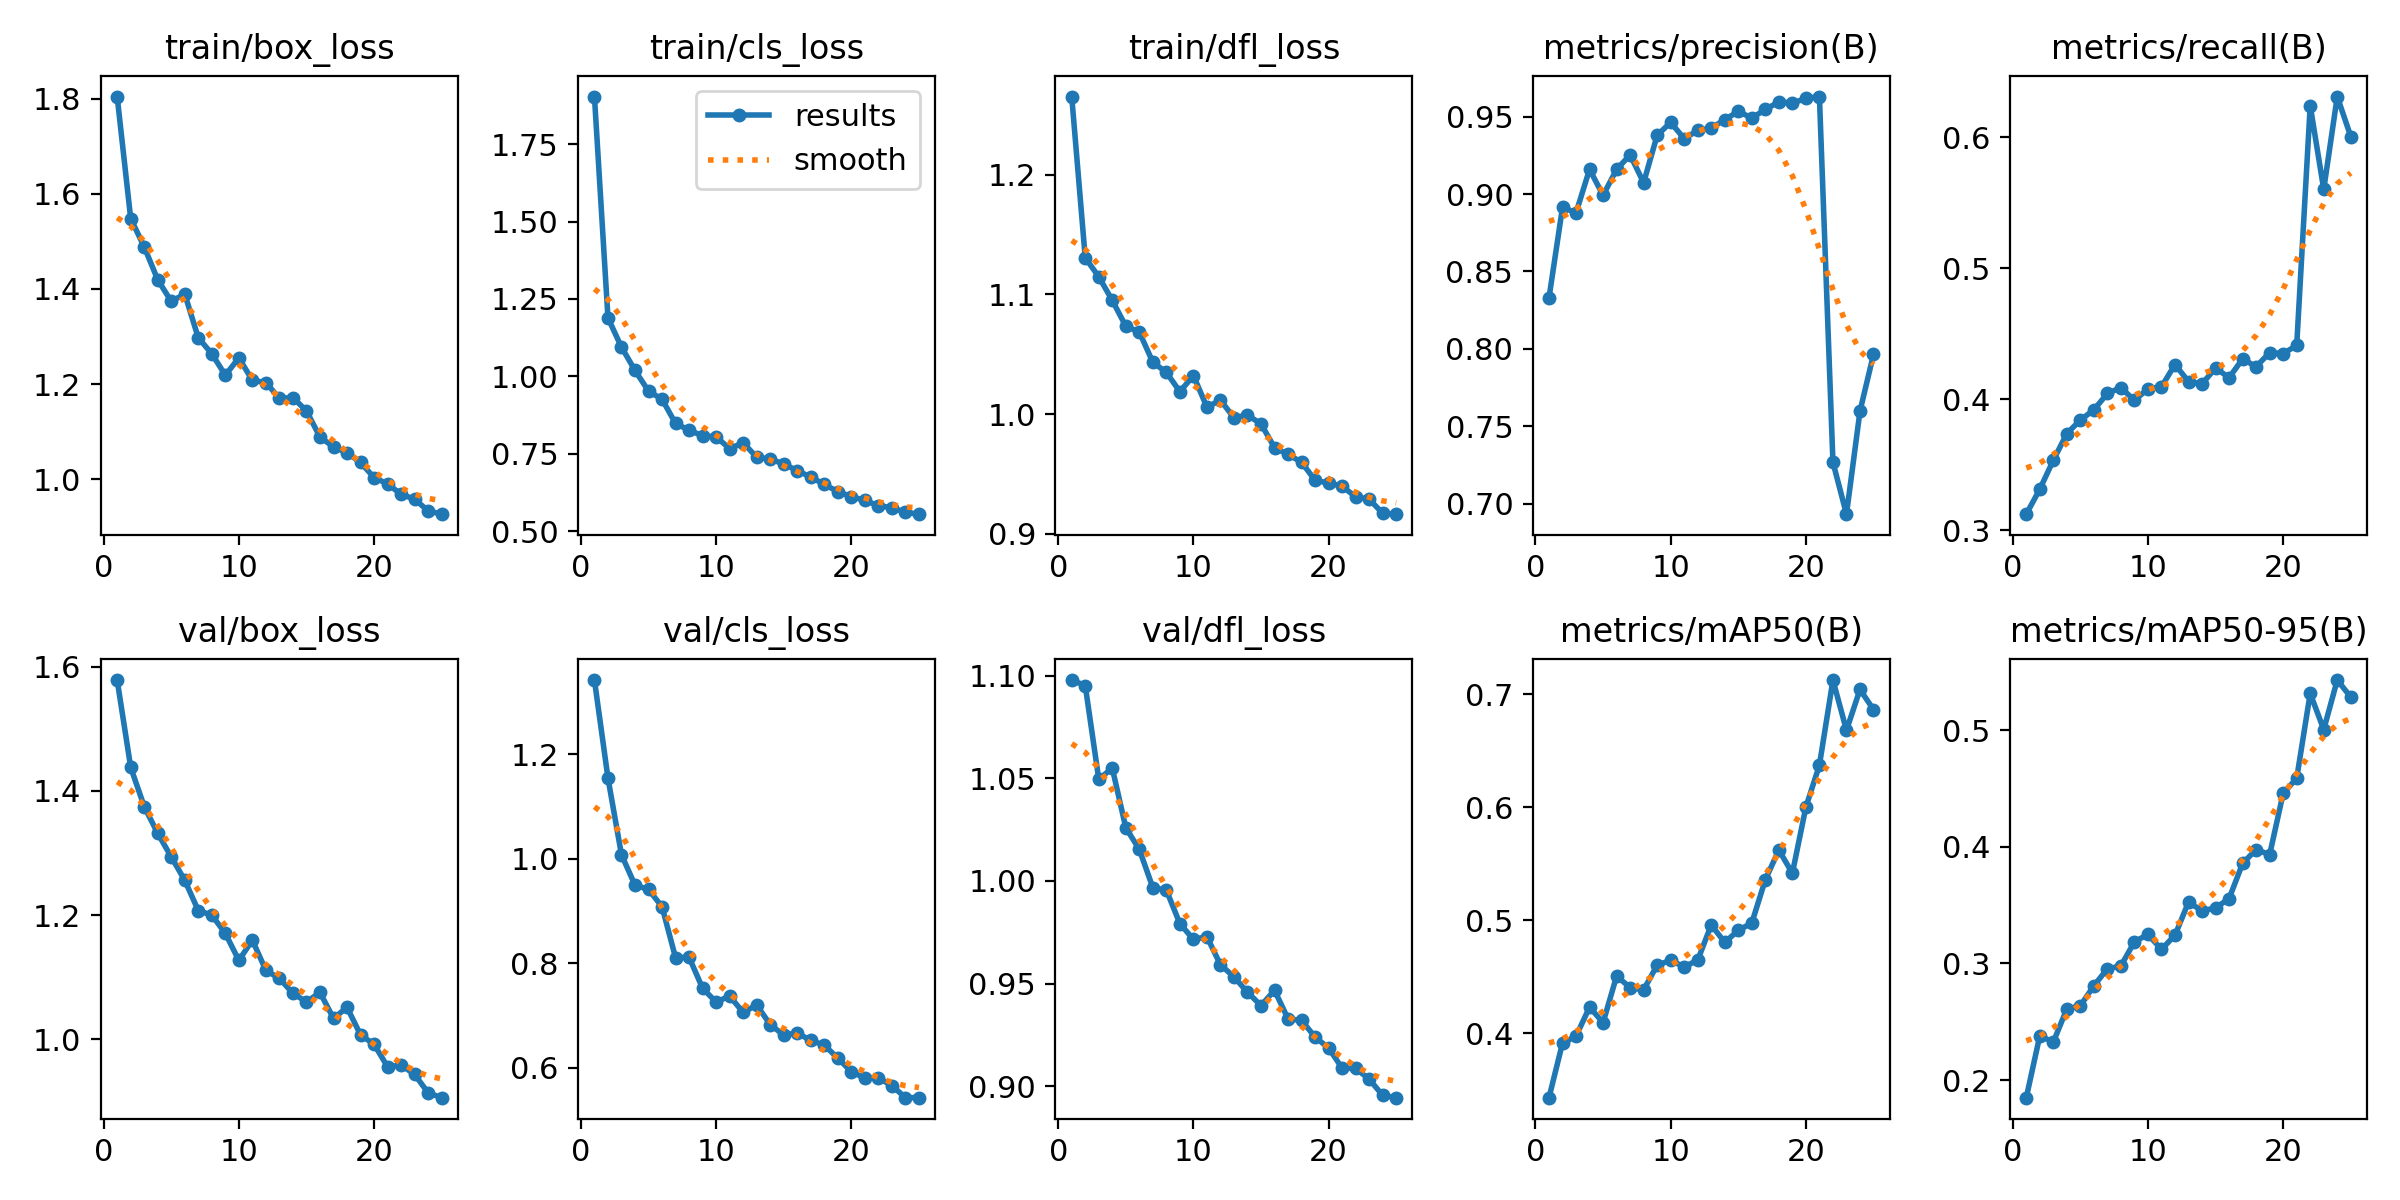

Values plotted in this chart, from the file beside it:
epoch, time, train/box_loss, train/cls_loss, train/dfl_loss, metrics/precision(B), metrics/recall(B), metrics/mAP50(B), metrics/mAP50-95(B), val/box_loss, val/cls_loss, val/dfl_loss, lr/pg0, lr/pg1, lr/pg2
1, 6573, 1.805, 1.904, 1.265, 0.8329, 0.3123, 0.3427, 0.1849, 1.578, 1.342, 1.098, 0.0005535, 0.0005535, 0.0005535
2, 7314, 1.548, 1.189, 1.131, 0.8915, 0.3313, 0.3911, 0.2379, 1.438, 1.154, 1.095, 0.001065, 0.001065, 0.001065
3, 8111, 1.489, 1.094, 1.115, 0.8879, 0.3534, 0.3972, 0.2325, 1.375, 1.007, 1.05, 0.001533, 0.001533, 0.001533
4, 8978, 1.419, 1.019, 1.095, 0.916, 0.3738, 0.4229, 0.2609, 1.331, 0.9492, 1.055, 0.001469, 0.001469, 0.001469
5, 9829, 1.374, 0.9521, 1.073, 0.8992, 0.3841, 0.4092, 0.2636, 1.294, 0.941, 1.026, 0.001403, 0.001403, 0.001403
6, 10634, 1.389, 0.9257, 1.069, 0.9159, 0.3919, 0.4504, 0.2808, 1.256, 0.9079, 1.015, 0.001337, 0.001337, 0.001337
7, 11492, 1.297, 0.8476, 1.043, 0.9253, 0.4044, 0.4403, 0.2953, 1.207, 0.8103, 0.9967, 0.001271, 0.001271, 0.001271
8, 12352, 1.264, 0.8258, 1.035, 0.9073, 0.4089, 0.4382, 0.2978, 1.2, 0.8112, 0.9955, 0.001205, 0.001205, 0.001205
9, 13230, 1.219, 0.8076, 1.019, 0.9379, 0.3991, 0.4602, 0.3185, 1.17, 0.7519, 0.9792, 0.001139, 0.001139, 0.001139
10, 14081, 1.255, 0.8043, 1.032, 0.9463, 0.408, 0.4644, 0.3248, 1.127, 0.7256, 0.9715, 0.001073, 0.001073, 0.001073
11, 14959, 1.208, 0.7662, 1.006, 0.9357, 0.4095, 0.4586, 0.312, 1.16, 0.737, 0.9728, 0.001007, 0.001007, 0.001007
12, 15802, 1.203, 0.7854, 1.012, 0.941, 0.4265, 0.4646, 0.3242, 1.111, 0.7057, 0.9592, 0.0009409, 0.0009409, 0.0009409
13, 16684, 1.17, 0.7383, 0.9969, 0.9426, 0.4134, 0.4958, 0.3525, 1.098, 0.7199, 0.9533, 0.0008748, 0.0008748, 0.0008748
14, 17398, 1.171, 0.7327, 0.9992, 0.9481, 0.4117, 0.4803, 0.345, 1.074, 0.6824, 0.9458, 0.0008088, 0.0008088, 0.0008088
15, 18178, 1.143, 0.7167, 0.9918, 0.9534, 0.4238, 0.491, 0.3476, 1.06, 0.6624, 0.9393, 0.0007428, 0.0007428, 0.0007428
16, 18997, 1.088, 0.695, 0.9719, 0.9491, 0.4164, 0.4975, 0.3555, 1.075, 0.6662, 0.9467, 0.0006768, 0.0006768, 0.0006768
17, 19721, 1.068, 0.6743, 0.9662, 0.9546, 0.4307, 0.5358, 0.3857, 1.034, 0.6521, 0.9328, 0.0006108, 0.0006108, 0.0006108
18, 20550, 1.055, 0.6506, 0.9597, 0.9595, 0.4248, 0.5621, 0.3976, 1.051, 0.6431, 0.9321, 0.0005448, 0.0005448, 0.0005448
19, 21372, 1.035, 0.6274, 0.9446, 0.9587, 0.4355, 0.5416, 0.3932, 1.007, 0.6181, 0.9239, 0.0004788, 0.0004788, 0.0004788
20, 22129, 1.003, 0.6115, 0.9424, 0.9617, 0.4348, 0.6002, 0.4458, 0.9918, 0.5925, 0.9186, 0.0004127, 0.0004127, 0.0004127
21, 22830, 0.9898, 0.5988, 0.9397, 0.9629, 0.441, 0.6373, 0.4587, 0.9556, 0.5798, 0.9088, 0.0003467, 0.0003467, 0.0003467
22, 23546, 0.9679, 0.5819, 0.9308, 0.7268, 0.6239, 0.7127, 0.5315, 0.9585, 0.5806, 0.9087, 0.0002807, 0.0002807, 0.0002807
23, 24358, 0.9576, 0.5754, 0.9289, 0.6933, 0.5601, 0.6682, 0.5004, 0.9433, 0.5654, 0.9034, 0.0002147, 0.0002147, 0.0002147
24, 25149, 0.933, 0.5603, 0.9171, 0.7598, 0.6309, 0.7043, 0.5429, 0.9137, 0.5427, 0.8955, 0.0001487, 0.0001487, 0.0001487
25, 25944, 0.9261, 0.5545, 0.9164, 0.7965, 0.6004, 0.6865, 0.5283, 0.9059, 0.5426, 0.8944, 8.26832e-05, 8.26832e-05, 8.26832e-05
